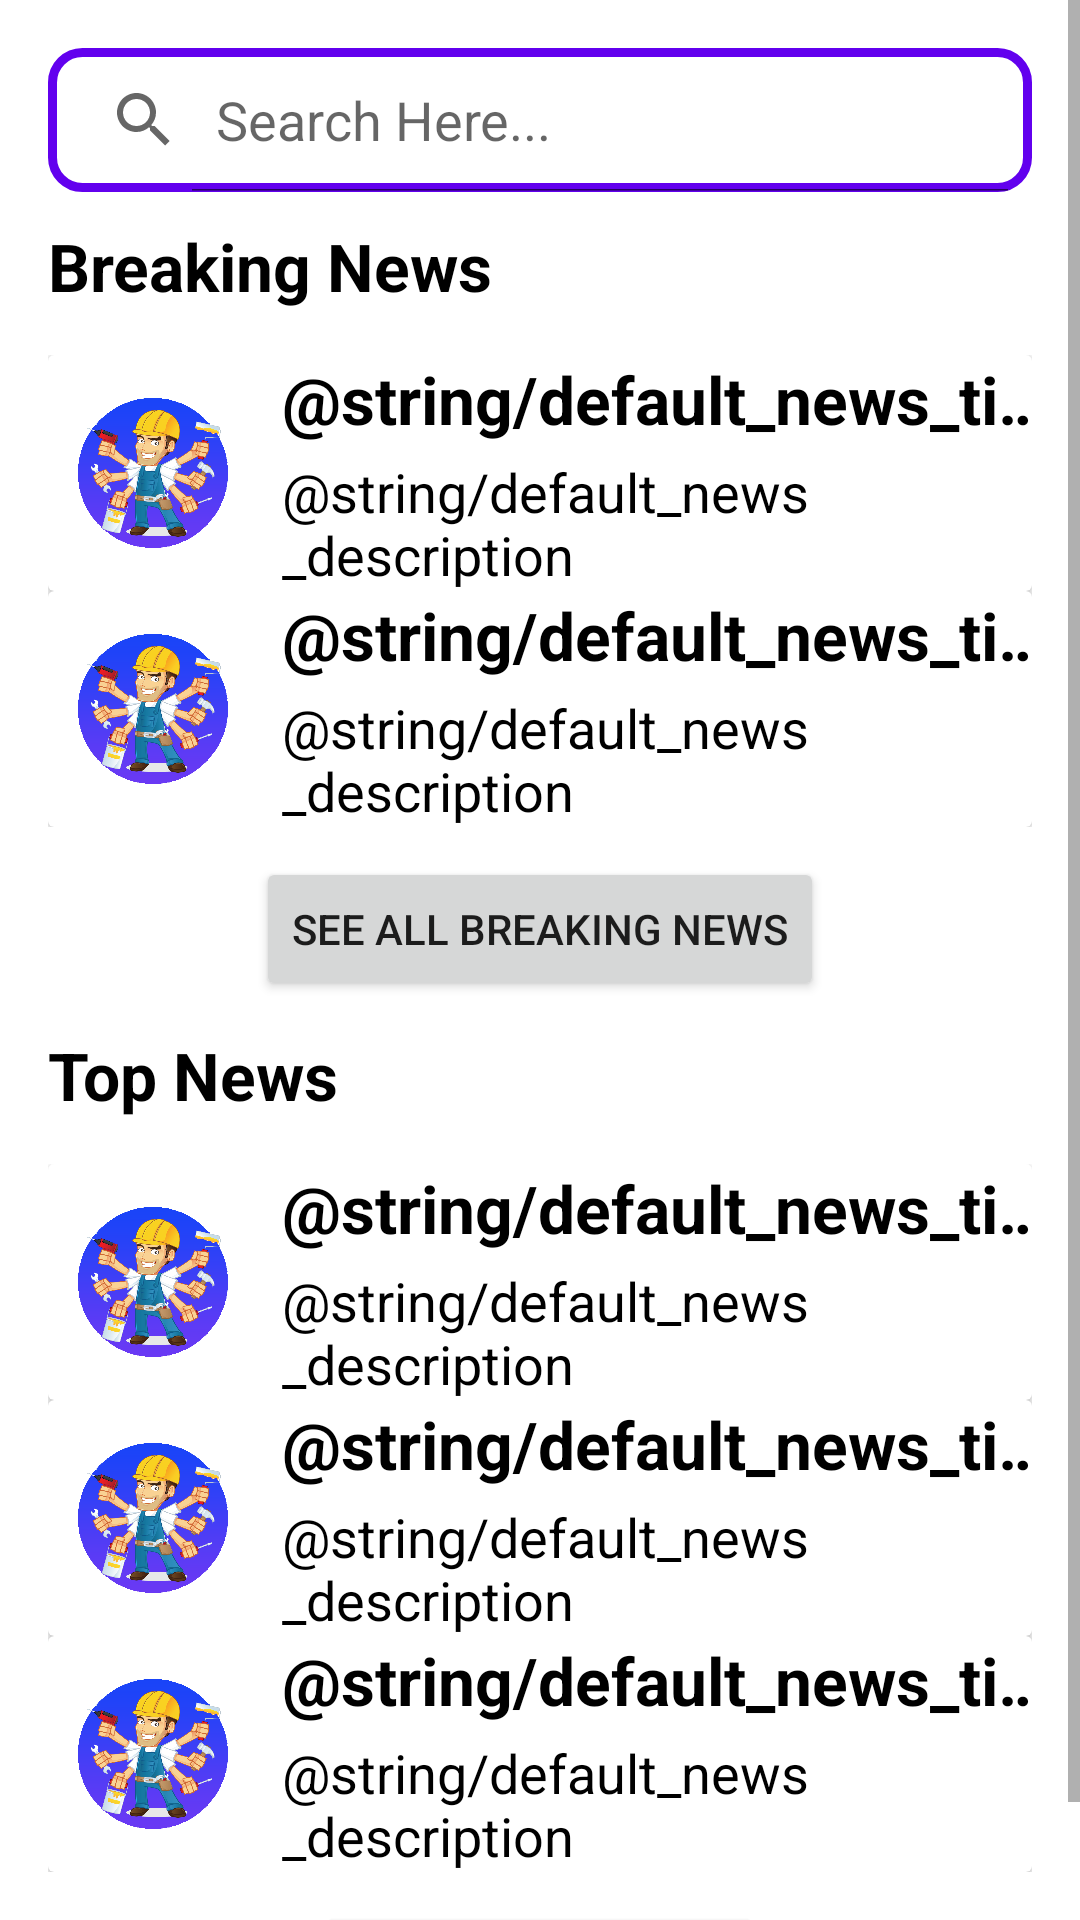

Android layout source for this screen:
<!-- AndroidManifest.xml: application theme Theme.PracticalTest -->
<!-- res/layout/activity_home.xml -->
<?xml version="1.0" encoding="utf-8"?>
<RelativeLayout xmlns:android="http://schemas.android.com/apk/res/android"
    xmlns:app="http://schemas.android.com/apk/res-auto"
    xmlns:tools="http://schemas.android.com/tools"
    android:layout_width="match_parent"
    android:layout_height="match_parent"
    tools:context=".HomeActivity">
    <ScrollView
        android:layout_width="match_parent"
        android:layout_height="match_parent">
    <LinearLayout
        android:layout_width="match_parent"
        android:layout_height="match_parent"
        android:orientation="vertical"
        android:layout_margin="@dimen/margin16">

        <SearchView
            android:layout_width="match_parent"
            android:layout_height="wrap_content"
            android:id="@+id/search_bar"
            android:queryHint="Search Here..."
            android:iconifiedByDefault="false"
            android:elevation="5dp"
            android:background="@drawable/bg_round"/>

        <TextView
            android:layout_alignParentTop="true"
            android:layout_alignParentLeft="true"
            style="@style/viewParent"
            android:text="Breaking News"
            android:textSize="@dimen/headerTextSize"
            android:textColor="@color/black"
            android:textStyle="bold"
            android:layout_marginTop="10dp"
            android:layout_marginBottom="10dp"/>

        <RelativeLayout
            android:layout_width="match_parent"
            android:layout_height="wrap_content"
            android:layout_marginTop="5dp">
            <ScrollView
                android:layout_width="match_parent"
                android:layout_height="wrap_content"
                android:scrollbars="none">
                <LinearLayout
                    android:layout_width="match_parent"
                    android:layout_height="wrap_content"
                    android:orientation="vertical">

                    <include layout="@layout/card_popular_courses"/>
                    <include layout="@layout/card_popular_courses"/>


                </LinearLayout>
            </ScrollView>

        </RelativeLayout>

        <Button
            android:layout_width="wrap_content"
            android:layout_height="wrap_content"
            android:text="See All Breaking News"
            android:layout_gravity="center"
            android:layout_marginTop="10dp"/>

        <TextView
            android:layout_alignParentTop="true"
            android:layout_alignParentLeft="true"
            style="@style/viewParent"
            android:text="Top News"
            android:textSize="@dimen/headerTextSize"
            android:textColor="@color/black"
            android:textStyle="bold"
            android:layout_marginTop="10dp"
            android:layout_marginBottom="10dp"/>

        <RelativeLayout
            android:layout_width="match_parent"
            android:layout_height="wrap_content"
            android:layout_marginTop="5dp">
            <ScrollView
                android:layout_width="match_parent"
                android:layout_height="wrap_content"
                android:scrollbars="none">
                <LinearLayout
                    android:layout_width="match_parent"
                    android:layout_height="wrap_content"
                    android:orientation="vertical">

                    <include layout="@layout/card_popular_courses"/>
                    <include layout="@layout/card_popular_courses"/>
                    <include layout="@layout/card_popular_courses"/>

                </LinearLayout>
            </ScrollView>

        </RelativeLayout>

        <Button
            android:layout_width="wrap_content"
            android:layout_height="wrap_content"
            android:text="See All Top News"
            android:layout_gravity="center"
            android:layout_marginTop="10dp"/>

    </LinearLayout>
    </ScrollView>
</RelativeLayout>
<!-- res/layout/card_popular_courses.xml (included above) -->
<?xml version="1.0" encoding="utf-8"?>
<androidx.cardview.widget.CardView xmlns:android="http://schemas.android.com/apk/res/android"
    android:layout_width="match_parent"
    android:layout_height="match_parent">

    <LinearLayout
        android:layout_width="match_parent"
        android:layout_height="wrap_content"
        android:orientation="horizontal">

        <ImageView
            android:layout_width="50dp"
            android:layout_height="wrap_content"
            android:layout_gravity="center"
            android:adjustViewBounds="true"
            android:cropToPadding="true"
            android:maxWidth="70dp"
            android:layout_margin="10dp"
            android:src="@drawable/login_logo" />
        <LinearLayout
            android:layout_width="wrap_content"
            android:layout_height="wrap_content"
            android:orientation="vertical">
            <TextView
                android:id="@+id/newsTitle"
                android:layout_width="260sp"
                android:layout_height="wrap_content"
                android:layout_gravity="start"
                android:layout_marginLeft="8dp"
                android:layout_marginStart="8dp"
                android:ellipsize="end"
                android:gravity="start"
                android:maxLines="1"
                android:text="@string/default_news_title"
                android:textAlignment="gravity"
                android:textColor="@android:color/background_dark"
                android:textSize="22sp"
                android:textStyle="bold"/>

            <TextView
                android:id="@+id/newsDescription"
                android:layout_width="260sp"
                android:layout_height="wrap_content"
                android:layout_gravity="start"
                android:layout_marginLeft="8dp"
                android:layout_marginStart="8dp"
                android:layout_marginTop="4dp"
                android:ellipsize="end"
                android:gravity="start"
                android:maxLines="3"
                android:text="@string/default_news_description"
                android:textAlignment="gravity"
                android:textColor="@android:color/black"
                android:textSize="18sp"/>
        </LinearLayout>

    </LinearLayout>

</androidx.cardview.widget.CardView>
<!-- resources referenced by this layout -->
<resources>
  <color name="black">#FF000000</color>
  <dimen name="headerTextSize">22sp</dimen>
  <dimen name="margin16">16dp</dimen>
  <!-- drawable bg_round (drawable) -->
  <?xml version="1.0" encoding="utf-8"?>
  <shape xmlns:android="http://schemas.android.com/apk/res/android"
      android:shape="rectangle">
      <solid android:color="@android:color/transparent"/>
      <stroke android:width="3dp" android:color="@color/purple_500"/>
      <corners android:radius="10dp"/>
  
  </shape>
  <!-- drawable login_logo: png bitmap (drawable, 383534 bytes) -->
  <style name="viewParent">
          <item name="android:layout_width">wrap_content</item>
          <item name="android:layout_height">wrap_content</item>
      </style>
  <style name="Theme.PracticalTest" parent="Theme.MaterialComponents.DayNight.DarkActionBar">
          
          <item name="colorPrimary">@color/purple_500</item>
          <item name="colorPrimaryVariant">@color/purple_700</item>
          <item name="colorOnPrimary">@color/white</item>
          
          <item name="colorSecondary">@color/teal_200</item>
          <item name="colorSecondaryVariant">@color/teal_700</item>
          <item name="colorOnSecondary">@color/black</item>
          
          <item name="android:statusBarColor" tools:targetApi="l">?attr/colorPrimaryVariant</item>
          
      </style>
  <color name="purple_500">#FF6200EE</color>
  <color name="purple_700">#FF3700B3</color>
  <color name="white">#FFFFFFFF</color>
  <color name="teal_200">#FF03DAC5</color>
  <color name="teal_700">#FF018786</color>
</resources>
